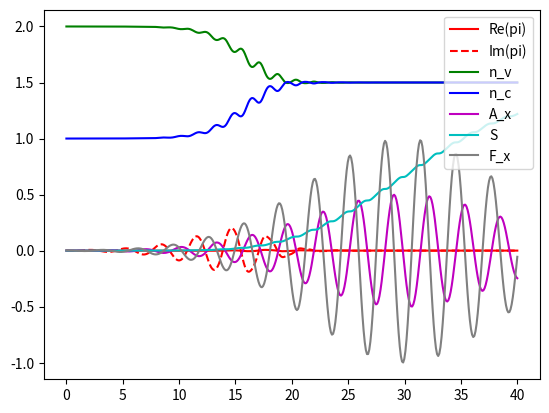

Reproduce this figure in Python.
import math, cmath
import numpy as np
from scipy.integrate import ode
from scipy.integrate import quad
from scipy.special import erf #for analytic
from scipy.special import dawsn
import matplotlib.pyplot as plt

#some constants
log2 = math.log(2)
slog2 = math.sqrt(math.log(2))
spilog2 = math.sqrt(math.pi/math.log(2))
band_freq = (5.32, 6.14, 9.83)                                          #band frequencies
band_amps_v = ((-0.0928, 0.0705, 0.0200, -0.0012, 0.0029, 0.0006),      #band amplitudes
               (-0.0307, 0.0307, 0, 0, 0, 0),
               (-0.0059, 0.0059, 0, 0, 0, 0))
band_amps_c = ((0.0898, -0.0814, -0.0024, -0.0048, -0.0003, -0.0009),
               (0.1147, -0.1147, 0, 0, 0, 0),
               (0.0435, -0.0435, 0, 0, 0, 0))
E_g = 0                                                                 #gap energy
d_0x = 3.46                                                             #x-component of the dipole moment

F_0 = 1                                                                 #laser field parameters
omega_0 = 2
t_0 = 30

T_2 = 1                                                                 #what is this?

#some precached numbers
prefactor = -5/2*F_0*omega_0*spilog2*cmath.exp(-25*omega_0*omega_0*omega_0*omega_0/(4*log2)-1j*t_0*omega_0)
a_anl = slog2/(5*omega_0)
b_anl = (-t_0*2*log2+25j*omega_0*omega_0*omega_0)/(10*omega_0*slog2)

#dispersion curve
def Epsilon(k):
    total = E_g
    for i in range(0, 3):       #iterating over directions
        for j in range(0, 6):   #cosine sum
            total += (band_amps_c[i][j]-band_amps_v[i][j])*math.cos(j*k[i]*band_freq[i])/3
    return total

#we only have 1D field
#x-component of the laser field
def F_x(t):
    return F_0*math.cos(omega_0*t)*math.exp(-log2*((t-t_0)/(5*omega_0))**2)
#x-component of the vector potential, temporal integral of the laser field
def A_x(t):
    return analytic_A_x(t)
    #return quad(F_x, -np.inf, t, limit=500)[0]

#analytic vector potential
def analytic_A_x(t):
    return (prefactor*(1-erf(a_anl*t+b_anl))).real

#action integral
def S(K, t):
    return quad(lambda t, K: Epsilon([K[0]+A_x(t), K[1], K[2]]), -np.inf, t, args=K, limit=500)[0]

#--------------------------------------------------------------------------------------------------

K = [0, 0, 0]
#initial condition
t_init = 0
t_end = 40
samples = 400

pi_init = 0
n_v_init = 2
n_c_init = 1
S_init = S(K, t_init)

print('t_init = %f' % t_init)
print('t_end = %f' % t_end)
print('S_init = %.15f' % S_init)

#contains the ODE system RHS
def RHS(t, X):
    pi = X[0]
    n_v = X[1]
    n_c = X[2]
    #A_x = X[3]
    S = X[3]
    pi_dot = -pi/T_2-1j*d_0x*F_x(t)*(n_v-n_c)*cmath.exp(-1j*S)
    n_v_dot = 2*d_0x*F_x(t)*(pi*cmath.exp(1j*S)).imag
    n_c_dot = -n_v_dot
    #A_x_dot = F_x(t)
    S_dot = Epsilon([K[0]+A_x(t), K[1], K[2]])
    return [pi_dot, n_v_dot, n_c_dot, S_dot]

#initializes the integrator
#https://docs.scipy.org/doc/scipy/reference/generated/scipy.integrate.ode.html
intg = ode(RHS).set_integrator('zvode', method='bdf', nsteps=5000)

#integrates the problem to get results
times = np.linspace(t_init, t_end, samples)
pi_Re = []
pi_Im = []
n_v = []
n_c = []
Ss = []
A_xs = []
F_xs = []

tlen = len(times)
ind = 1
for t in times:
    intg.set_initial_value([pi_init, n_v_init, n_c_init, S_init], t_init)
    intg.integrate(t)
    pi_Re.append(intg.y[0].real)
    pi_Im.append(intg.y[0].imag)
    n_v.append(intg.y[1].real)
    n_c.append(intg.y[2].real)
    A_xs.append(A_x(t))
    Ss.append(intg.y[3].real)
    F_xs.append(F_x(t))
    print('Progress: %d%%' % (ind/tlen * 100), end='\r')
    ind += 1

plt.plot(times, pi_Re, 'r', label='Re(pi)')
plt.plot(times, pi_Im, 'r', linestyle='--', label='Im(pi)')
plt.plot(times, n_v, 'g', label='n_v')
plt.plot(times, n_c, 'b', label='n_c')
plt.plot(times, A_xs, 'm', label='A_x')
plt.plot(times, Ss, 'c', label='S')
plt.plot(times, F_xs, 'gray', label='F_x')
plt.legend(loc='upper right')
plt.show()
